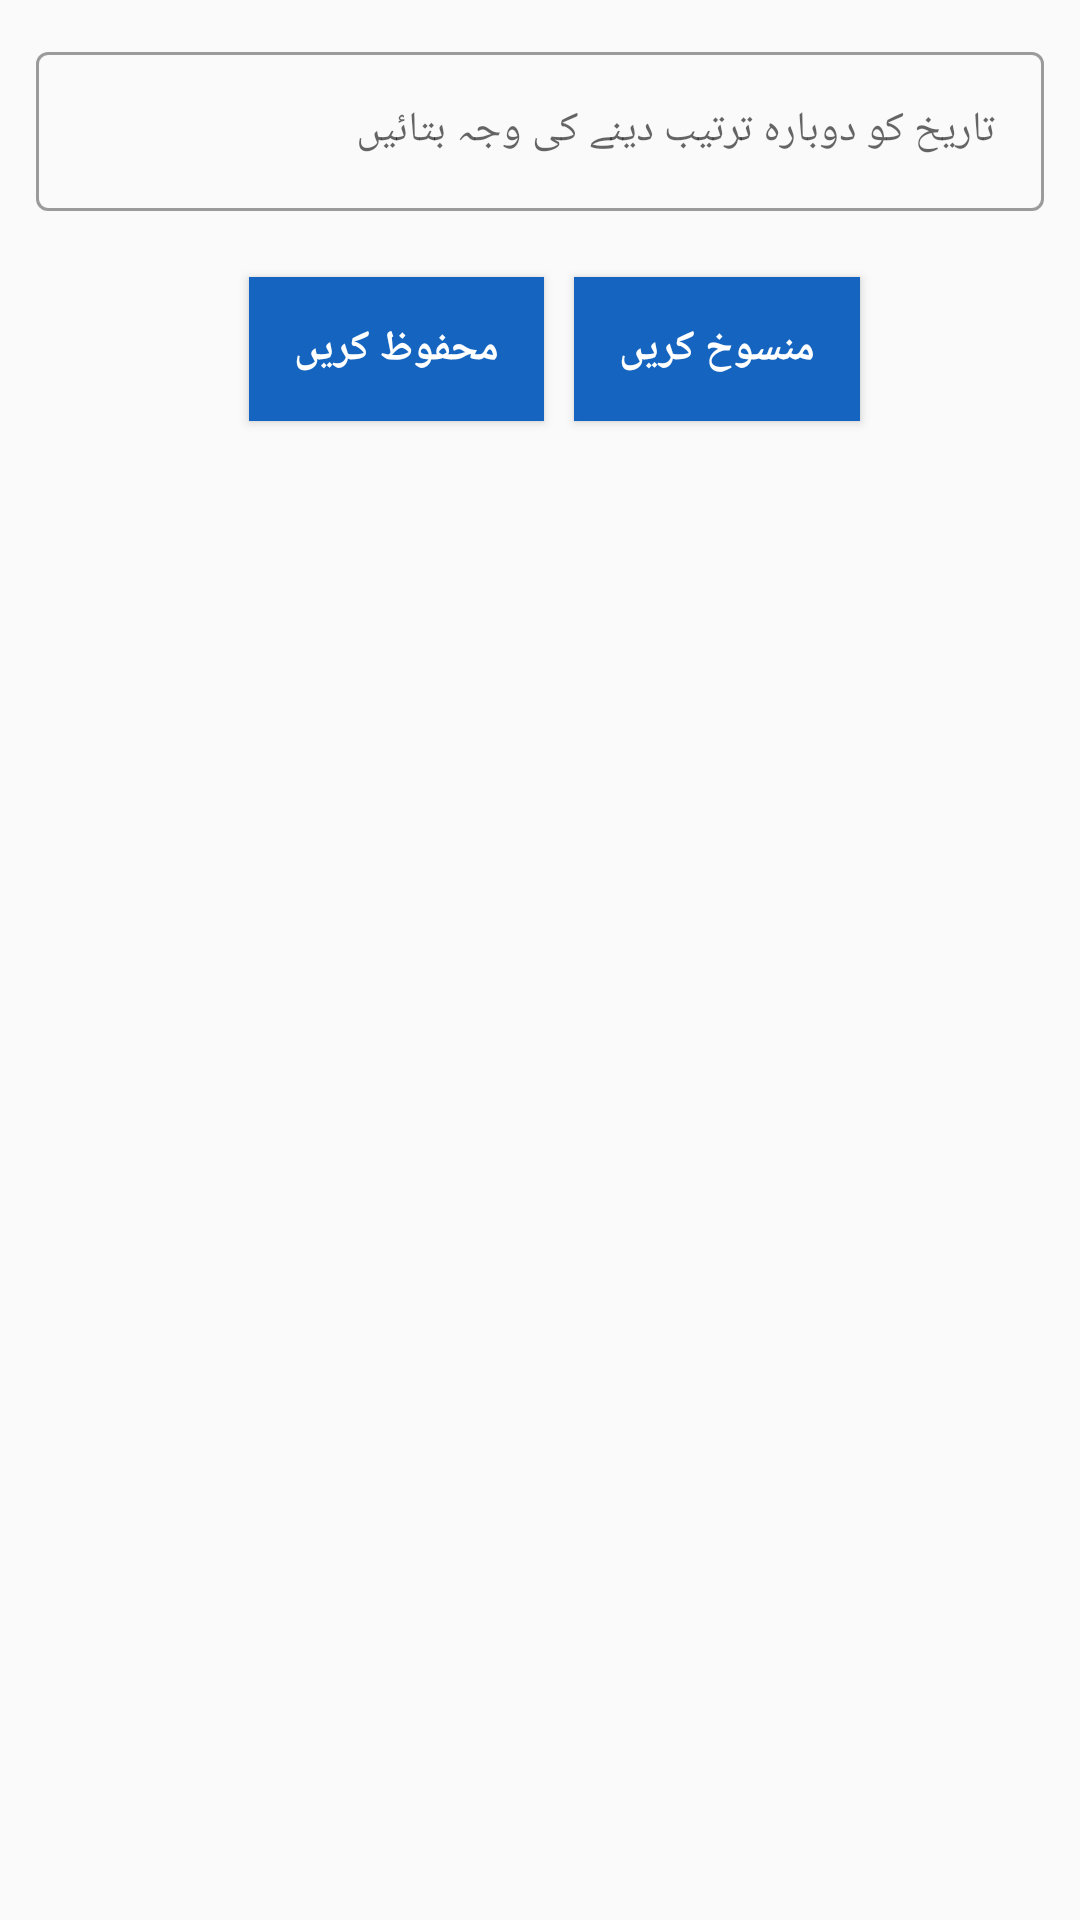

The Android layout XML behind this screen, and the referenced resources:
<!-- AndroidManifest.xml: application theme AppTheme -->
<!-- res/layout/change_date_detail.xml -->
<?xml version="1.0" encoding="utf-8"?>
<LinearLayout xmlns:android="http://schemas.android.com/apk/res/android"
    android:layout_width="match_parent"
    android:layout_height="match_parent"
    android:padding="10dp"
    android:orientation="vertical">
    <com.google.android.material.textfield.TextInputLayout
        style="@style/Widget.MaterialComponents.TextInputLayout.OutlinedBox"
        android:layout_width="match_parent"
        android:layout_height="wrap_content"
        android:layout_margin="2dp">

        <com.google.android.material.textfield.TextInputEditText
            android:id="@+id/reg_day"
            android:layout_width="match_parent"
            android:layout_height="wrap_content"
            android:hint="تاریخ کو دوبارہ ترتیب دینے کی وجہ بتائیں"
            android:imeOptions="actionNext"
            android:nextFocusForward="@id/reg_month"
            android:inputType="text"
            android:textSize="14sp" />
    </com.google.android.material.textfield.TextInputLayout>

    <LinearLayout
        android:layout_width="match_parent"
        android:layout_height="wrap_content"
        android:gravity="center_horizontal">

        <Button
            android:id="@+id/change_date"
            android:layout_width="wrap_content"
            android:layout_height="wrap_content"
            android:layout_gravity="center"
            android:layout_marginTop="@dimen/margin_large"
            android:layout_marginBottom="@dimen/margin_large"
            android:background="@color/colorPrimaryDark"
            android:paddingHorizontal="15dp"
            android:text="@string/Save"
            android:layout_marginStart="10dp"
            android:textColor="@color/colorPrimaryWhite"
            android:textSize="14sp"
            android:textStyle="bold"
            android:visibility="visible" />

        <Button
            android:id="@+id/cancel_reset"
            android:layout_width="wrap_content"
            android:layout_height="wrap_content"
            android:layout_gravity="center"
            android:layout_marginTop="@dimen/margin_large"
            android:layout_marginBottom="@dimen/margin_large"
            android:background="@color/colorPrimaryDark"
            android:paddingHorizontal="15dp"
            android:text="منسوخ کریں"
            android:layout_marginStart="10dp"
            android:textColor="@color/colorPrimaryWhite"
            android:textSize="14sp"
            android:textStyle="bold"
            android:visibility="visible" />
    </LinearLayout>


</LinearLayout>
<!-- resources referenced by this layout -->
<resources>
  <color name="colorPrimaryDark">@color/blue_800</color>
  <color name="colorPrimaryWhite">#FFFFFFFF</color>
  <dimen name="margin_large">20dp</dimen>
  <string name="Save">محفوظ کریں</string>
  <style name="AppTheme" parent="Theme.MaterialComponents.Light.NoActionBar.Bridge">
          
          <item name="colorPrimary">@color/colorAccent</item>
          <item name="colorPrimaryDark">@color/colorPrimaryDark</item>
          <item name="colorAccent">@color/colorAccent</item>
          <item name="android:textColorSecondary">@color/white</item>
  
      </style>
  <color name="blue_800">#1565C0</color>
  <color name="colorAccent">@color/blue_500</color>
  <color name="white">#FFFFFF</color>
  <color name="blue_500">#2196F3</color>
</resources>
